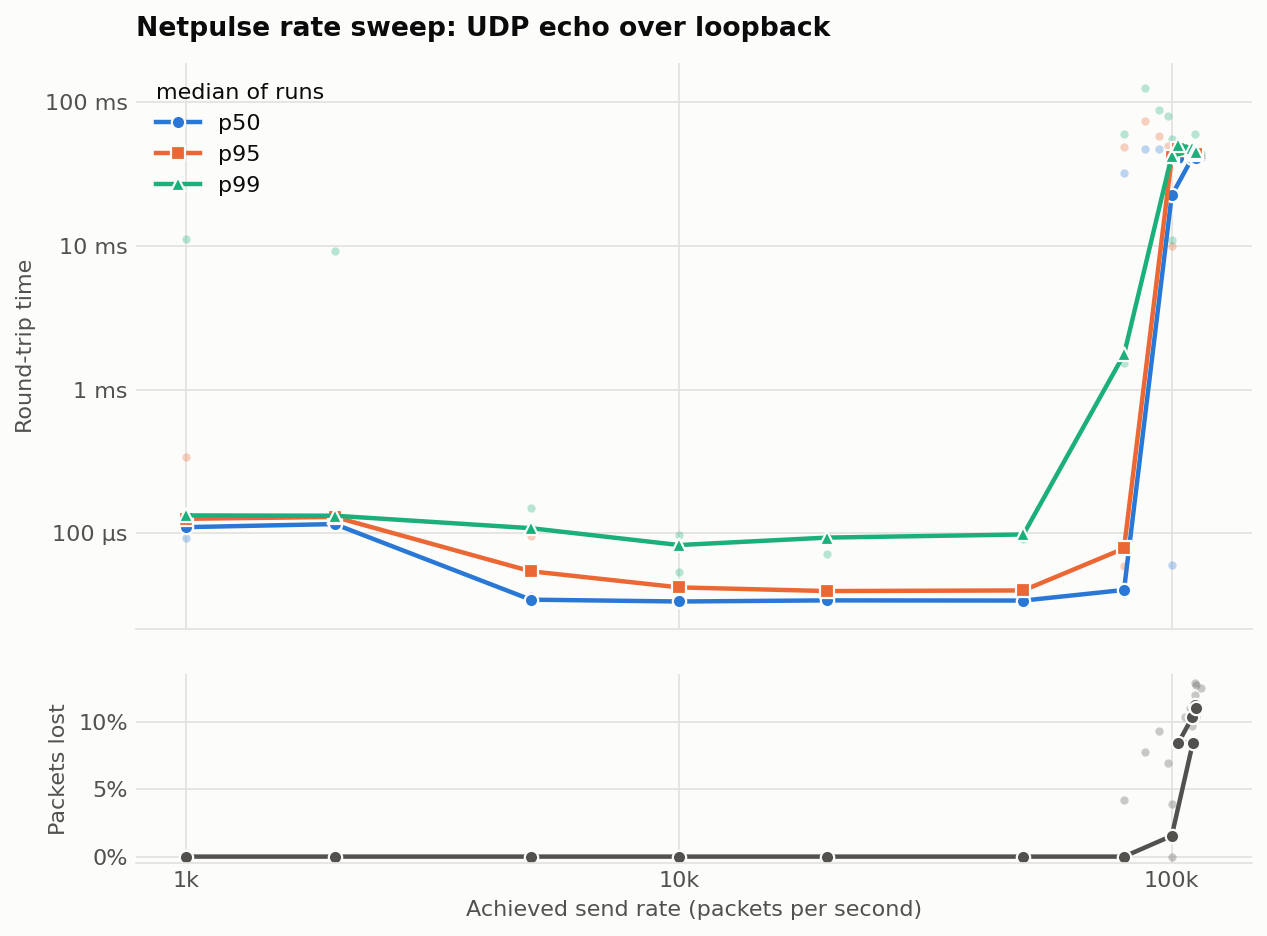

The file beside this chart, header and first rows:
run, target_pps, achieved_pps, sent, received, lost, loss_pct, p50_us, p95_us, p99_us
1, 1000, 1000, 2000, 2000, 0, 0.0000, 92.6, 339.7, 11173
2, 1000, 1000, 2000, 2000, 0, 0.0000, 110.3, 126.1, 132.5
3, 1000, 1000, 2000, 2000, 0, 0.0000, 110.5, 126.1, 133.1
1, 2000, 2000, 4000, 4000, 0, 0.0000, 115.9, 129.9, 131.8
2, 2000, 2000, 4000, 4000, 0, 0.0000, 111.6, 128.3, 132.5
3, 2000, 2000, 4000, 4000, 0, 0.0000, 116.4, 137.6, 9196
1, 5000, 5000, 10000, 10000, 0, 0.0000, 34.5, 54.4, 108.5
2, 5000, 5000, 10000, 10000, 0, 0.0000, 34.5, 54.0, 107.0
3, 5000, 5000, 10000, 10000, 0, 0.0000, 36.8, 96.2, 150.7
1, 10000, 10000, 20000, 20000, 0, 0.0000, 33.7, 43.8, 82.8
2, 10000, 10000, 20000, 20000, 0, 0.0000, 33.5, 40.6, 53.5
3, 10000, 10000, 20000, 20000, 0, 0.0000, 33.5, 42.0, 97.8
1, 20000, 20000, 40000, 40000, 0, 0.0000, 35.1, 40.3, 71.5
2, 20000, 20000, 40000, 40000, 0, 0.0000, 33.4, 38.2, 96.2
3, 20000, 20000, 40000, 40000, 0, 0.0000, 34.1, 39.6, 93.3
1, 50000, 50003, 100000, 100000, 0, 0.0000, 34.1, 40.0, 90.9
2, 50000, 50003, 100000, 100000, 0, 0.0000, 34.0, 41.5, 99.8
3, 50000, 50004, 100000, 100000, 0, 0.0000, 32.5, 39.7, 98.1
1, 80000, 80038, 160000, 160000, 0, 0.0000, 37.5, 59.0, 1538
2, 80000, 80033, 160000, 160000, 0, 0.0000, 40.3, 78.4, 1758
3, 80000, 80035, 160000, 153293, 6707, 4.192, 32090, 48704, 59915
1, 100000, 99547, 200000, 196914, 3086, 1.543, 22526, 41374, 42484
2, 100000, 100058, 200000, 192227, 7773, 3.886, 23374, 42470, 55582
3, 100000, 100033, 200000, 200000, 0, 0.0000, 59.7, 10008, 11024
1, 120000, 111491, 240000, 211210, 28790, 12, 41938, 43984, 45466
2, 120000, 110450, 240000, 219664, 20336, 8.473, 40378, 44104, 46210
3, 120000, 88095, 240000, 221307, 18693, 7.789, 47452, 73715, 125297
1, 140000, 103189, 280000, 256334, 23666, 8.452, 41597, 47257, 50345
2, 140000, 98439, 280000, 260477, 19523, 6.973, 40133, 49390, 80133
3, 140000, 111936, 280000, 250926, 29074, 10.38, 40858, 42771, 43202
1, 160000, 106614, 320000, 286826, 33174, 10.37, 41125, 46828, 48709
2, 160000, 110184, 320000, 288929, 31071, 9.71, 40935, 46557, 47935
3, 160000, 112131, 320000, 279300, 40700, 12.72, 41984, 44202, 46031
1, 180000, 108922, 360000, 320158, 39842, 11.07, 42098, 44972, 46554
2, 180000, 111722, 360000, 313617, 46383, 12.88, 41357, 47218, 60122
3, 180000, 112715, 360000, 319412, 40588, 11.27, 40859, 43003, 46609
1, 200000, 114660, 400000, 349921, 50079, 12.52, 40965, 42508, 44265
2, 200000, 111968, 400000, 355728, 44272, 11.07, 41100, 43435, 45265
3, 200000, 94281, 400000, 362538, 37462, 9.366, 47005, 58557, 88397
